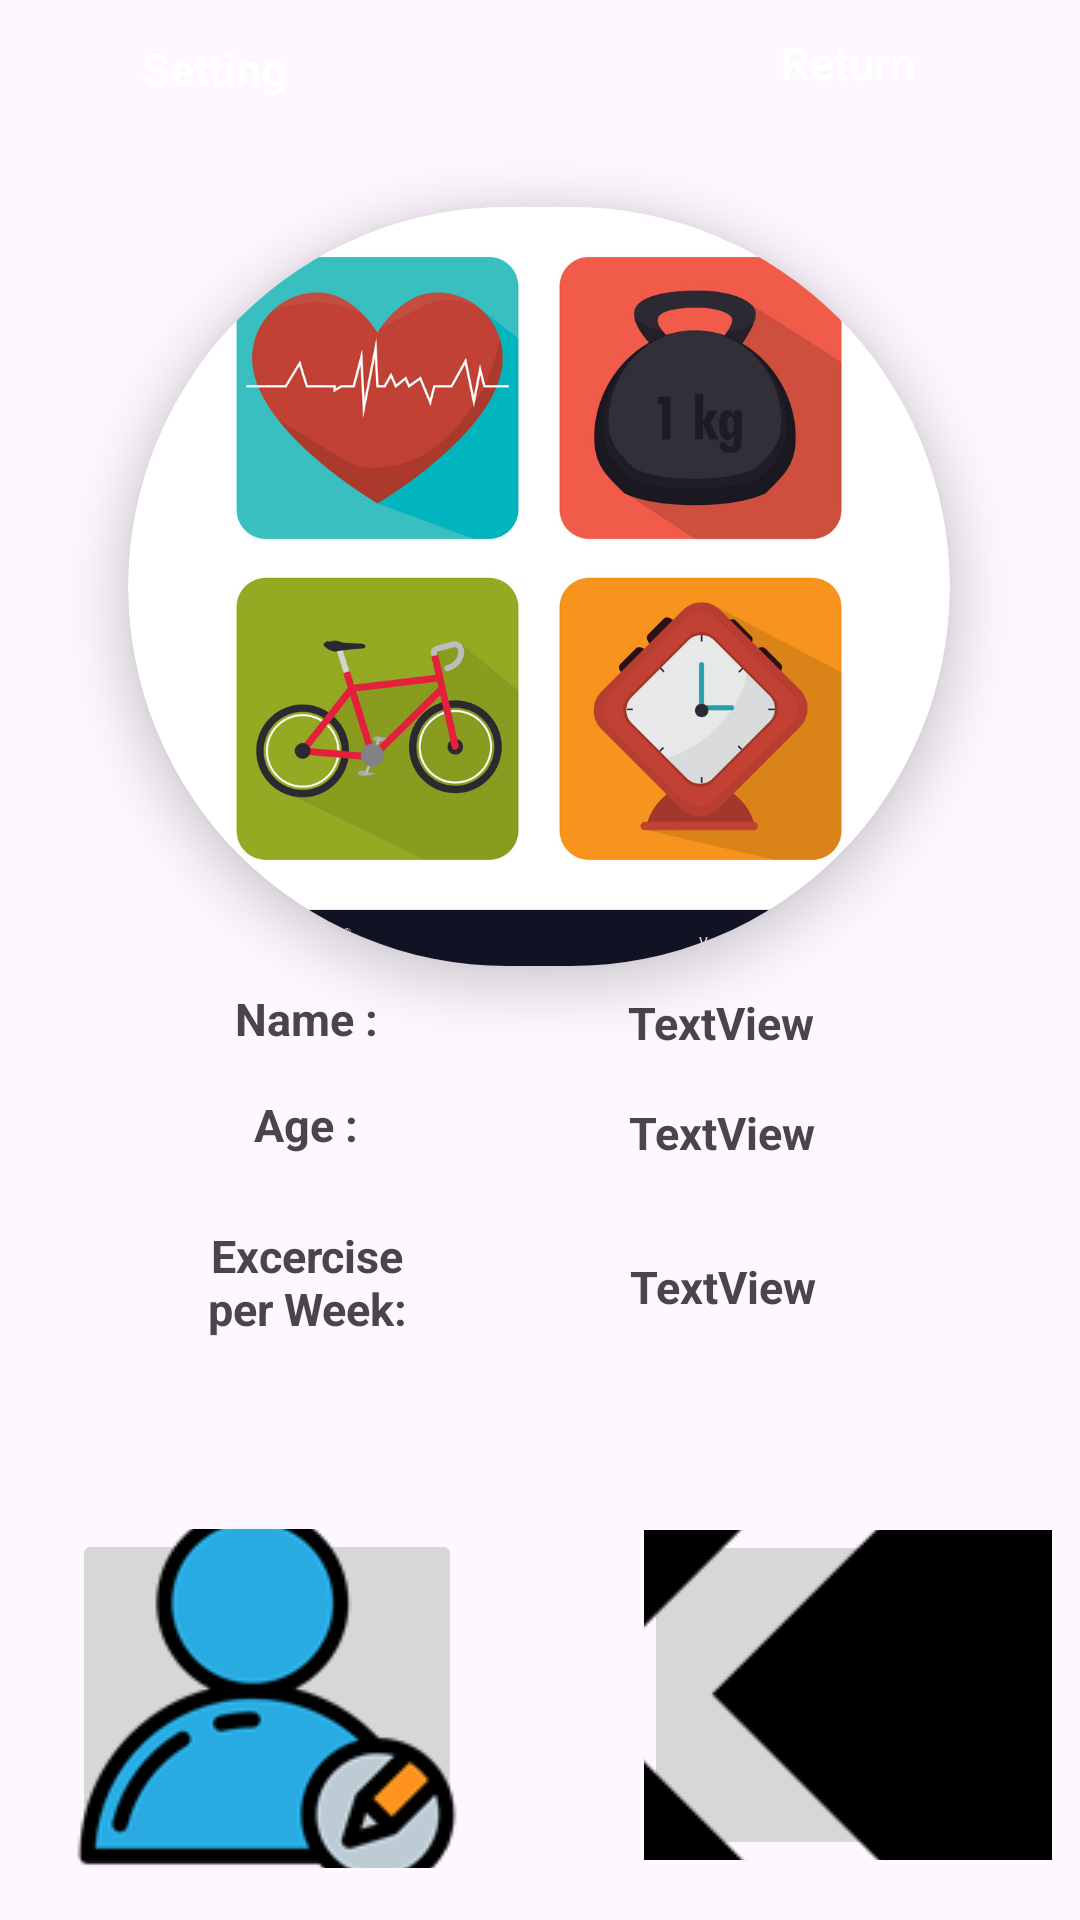

Layout XML and referenced resources for this Android screen:
<!-- AndroidManifest.xml: application theme Theme.FoodTrackerApp -->
<!-- res/layout/profilescreen.xml -->
<?xml version="1.0" encoding="utf-8"?>
<androidx.constraintlayout.widget.ConstraintLayout xmlns:android="http://schemas.android.com/apk/res/android"
    xmlns:app="http://schemas.android.com/apk/res-auto"
    xmlns:tools="http://schemas.android.com/tools"
    android:layout_width="match_parent"
    android:layout_height="match_parent">

    <androidx.cardview.widget.CardView
        android:id="@+id/cardView"
        android:layout_width="274dp"
        android:layout_height="253dp"
        android:layout_margin="8dp"
        app:cardCornerRadius="150dp"
        app:cardElevation="10dp"
        app:cardPreventCornerOverlap="true"
        app:layout_constraintBottom_toBottomOf="parent"
        app:layout_constraintEnd_toEndOf="parent"
        app:layout_constraintHorizontal_bias="0.497"
        app:layout_constraintStart_toStartOf="parent"
        app:layout_constraintTop_toTopOf="parent"
        app:layout_constraintVertical_bias="0.164">


        <ImageView
            android:id="@+id/profileScreenImageView"
            android:layout_width="match_parent"
            android:layout_height="match_parent"
            app:layout_constraintEnd_toEndOf="parent"
            app:layout_constraintHorizontal_bias="0.495"
            app:layout_constraintStart_toStartOf="parent"
            app:layout_constraintTop_toTopOf="parent"
            app:srcCompat="@drawable/profilescreenimage" />

    </androidx.cardview.widget.CardView>

    <TextView
        android:id="@+id/nameLabel"
        android:layout_width="68dp"
        android:layout_height="35dp"
        android:layout_marginStart="68dp"
        android:text="@string/name"
        android:gravity="center"
        android:textStyle="bold"
        android:textSize="15sp"
        app:layout_constraintStart_toStartOf="parent"
        app:layout_constraintTop_toBottomOf="@+id/cardView" />

    <TextView
        android:id="@+id/userNameHolder"
        android:layout_width="196dp"
        android:layout_height="38dp"
        android:text="TextView"
        android:gravity="center"
        android:textStyle="bold"
        android:textSize="15sp"
        app:layout_constraintEnd_toEndOf="parent"
        app:layout_constraintHorizontal_bias="0.218"
        app:layout_constraintStart_toEndOf="@+id/nameLabel"
        app:layout_constraintTop_toBottomOf="@+id/cardView" />

    <TextView
        android:id="@+id/ageLabel"
        android:layout_width="68dp"
        android:layout_height="36dp"
        android:layout_marginStart="68dp"
        android:text="@string/ageHolder"
        android:gravity="center"
        android:textStyle="bold"
        android:textSize="15sp"
        app:layout_constraintStart_toStartOf="parent"
        app:layout_constraintTop_toBottomOf="@+id/nameLabel" />

    <TextView
        android:id="@+id/userAgeHolder"
        android:layout_width="196dp"
        android:layout_height="35dp"
        android:text="TextView"
        android:gravity="center"
        android:textStyle="bold"
        android:textSize="15sp"
        app:layout_constraintEnd_toEndOf="parent"
        app:layout_constraintHorizontal_bias="0.227"
        app:layout_constraintStart_toEndOf="@+id/ageLabel"
        app:layout_constraintTop_toBottomOf="@+id/userNameHolder" />

    <TextView
        android:id="@+id/excersiceLabel"
        android:layout_width="69dp"
        android:layout_height="69dp"
        android:layout_marginStart="68dp"
        android:text="@string/excercise_per_week"
        android:textSize="15sp"
        android:gravity="center"
        android:textStyle="bold"
        app:layout_constraintStart_toStartOf="parent"
        app:layout_constraintTop_toBottomOf="@+id/ageLabel" />

    <TextView
        android:id="@+id/excerciseAmountHolder"
        android:layout_width="195dp"
        android:layout_height="68dp"
        android:text="TextView"
        android:gravity="center"
        android:textStyle="bold"
        android:textSize="15sp"
        app:layout_constraintEnd_toEndOf="parent"
        app:layout_constraintHorizontal_bias="0.227"
        app:layout_constraintStart_toEndOf="@+id/excersiceLabel"
        app:layout_constraintTop_toBottomOf="@+id/userAgeHolder" />

    <ImageButton
        android:id="@+id/returnToSurvey"
        android:layout_width="130dp"
        android:layout_height="113dp"
        android:layout_marginStart="24dp"
        app:layout_constraintBottom_toBottomOf="parent"
        app:layout_constraintStart_toStartOf="parent"
        app:layout_constraintTop_toTopOf="parent"
        app:layout_constraintVertical_bias="0.967"
        app:srcCompat="@drawable/editprofile" />

    <ImageButton
        android:id="@+id/imageButton2"
        android:layout_width="136dp"
        android:layout_height="110dp"
        app:layout_constraintBottom_toBottomOf="parent"
        app:layout_constraintEnd_toEndOf="parent"
        app:layout_constraintHorizontal_bias="0.867"
        app:layout_constraintStart_toEndOf="@+id/returnToSurvey"
        app:layout_constraintTop_toTopOf="parent"
        app:layout_constraintVertical_bias="0.962"
        app:srcCompat="@drawable/backbutton" />

    <TextView
        android:id="@+id/textView"
        android:layout_width="95dp"
        android:layout_height="46dp"
        android:gravity="center"
        android:text="Setting"
        android:textColor="@color/white"
        android:textSize="15sp"
        android:textStyle="bold"
        app:layout_constraintEnd_toEndOf="@+id/returnToSurvey"
        app:layout_constraintHorizontal_bias="0.0"
        app:layout_constraintStart_toStartOf="@+id/returnToSurvey"
        tools:layout_editor_absoluteY="665dp" />

    <TextView
        android:id="@+id/textView2"
        android:layout_width="81dp"
        android:layout_height="42dp"
        android:gravity="center"
        android:text="Return"
        android:textColor="@color/white"
        android:textSize="15sp"
        android:textStyle="bold"
        app:layout_constraintEnd_toEndOf="@+id/imageButton2"
        app:layout_constraintStart_toStartOf="@+id/imageButton2"
        tools:layout_editor_absoluteY="635dp" />

</androidx.constraintlayout.widget.ConstraintLayout>
<!-- resources referenced by this layout -->
<resources>
  <color name="white">#FFFFFFFF</color>
  <!-- drawable backbutton: png bitmap (drawable, 10120 bytes) -->
  <!-- drawable editprofile: png bitmap (drawable, 6976 bytes) -->
  <!-- drawable profilescreenimage: jpg bitmap (drawable, 123598 bytes) -->
  <string name="ageHolder">Age :</string>
  <string name="excercise_per_week">Excercise per Week:</string>
  <string name="name">Name :</string>
  <style name="Theme.FoodTrackerApp" parent="Base.Theme.FoodTrackerApp" />
  <style name="Base.Theme.FoodTrackerApp" parent="Theme.Material3.DayNight.NoActionBar">
          
          
          <item name="colorPrimary">@color/green</item>
      </style>
  <color name="green">#526A27</color>
</resources>
